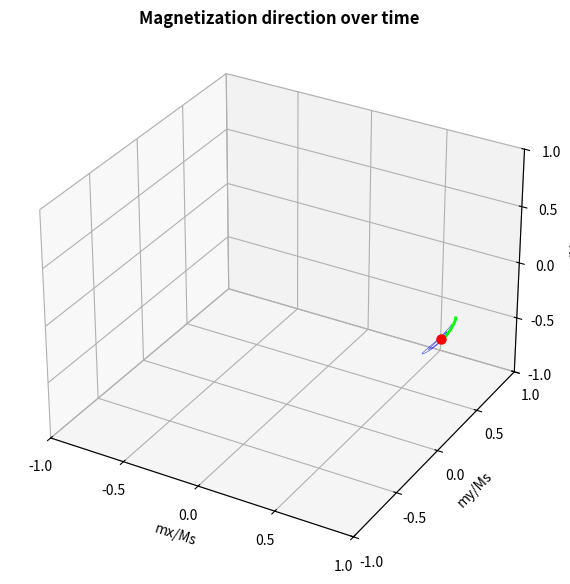
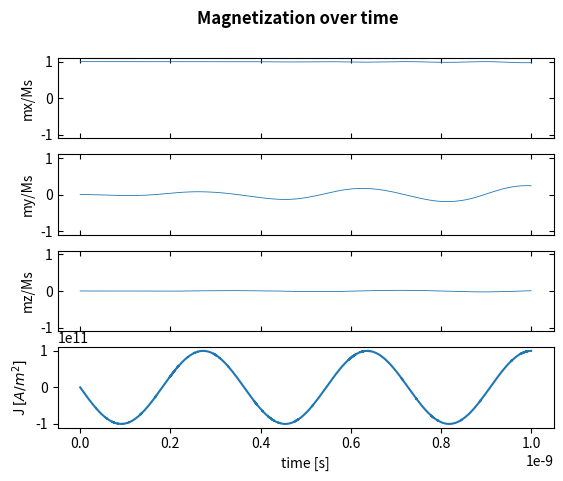
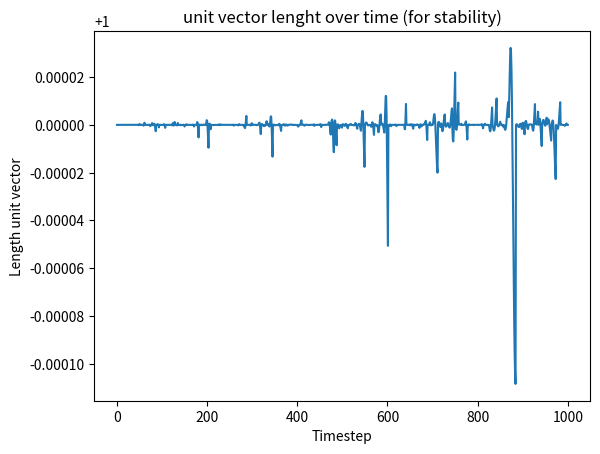

These figures' Python source, in order:
"""
Within this file, all functions relevant for solving the LLG ODE are present:
- The actual ODE solver itself: LLG_solver()
- The LLG equation together with functions for relevant parameters such as e.g. the effective magnetic field, spin
    torque, etc.
"""
import time

import numpy
import numpy as np
import matplotlib.pyplot as plt
from scipy.integrate import solve_ivp
import scipy.constants as constants
import scipy.special
from matplotlib.ticker import FormatStrFormatter
from matplotlib.ticker import MultipleLocator
from math import sqrt, floor, sin, cos, ceil
from scipy.fft import fft, fftfreq

# Defining relevant physical constants.
mu0: float = constants.mu_0  # [N/A^2]
hbar: float = constants.hbar
me: float = constants.electron_mass  # [kg]
charge: float = constants.elementary_charge  # [C]
gyro_ratio: float = 2 * charge / (2 * me)  # [A/m]
kb: float = constants.Boltzmann  # [m^2 kg S^-2 K^-1]

gyro_co = 2.4e5  # Gyromagnetic ratio for Co, copied from DOI: 10.1103/PhysRevB.72.014446 in [m/As]

J_used = {}
mode = 1


def better_cross(a, b):
    """
    calculates the cross product, but without the overhead that numpy has

    NOTE: both vectors MUST be 3d else this function will be wrong!
    :param a: np.array 3x1
    :param b: np.array 3x1
    :return: c = a cross b

    """
    cx = a[1] * b[2] - a[2] * b[1]
    cy = a[2] * b[0] - a[0] * b[2]
    cz = a[0] * b[1] - a[1] * b[0]
    return np.array([cx, cy, cz])


def calc_effective_field(m3d: tuple, Hext: np.array, Ms: float, H_temp_array: np.array, current_time: float,
                         t_stepsize: float, demag_tens: np.array, K_surf: float, thickness: float) -> tuple:
    """
    Calculates the effective field based on a given state of the system.
    Takes into account:
    - demag field
    - surface anisotropy
    - stochatsic field due to thermal fluctuations

    :param m3d: 3d tuple for the unit vector of the magnetizaiton (mx,my,mz)
    :param Hext: The externally applied field in [A/m]
    :param Ms: Saturation magnetizaion in [A/m]
    :param H_temp_array: array of random fields over time due to temperature (number timesteps)x3
    :param current_time: current time where the ODE solver is solving
    :param t_stepsize: stepsize in [s] between ODE solution points
    :param demag_tens: array of all diagonal components of the demag tensor
    :param K_surf: surface anisotropy that wants sys to go OOP [J/m]
    :param thickness: thickness cylinder in [m]
    :return: Heff = (Heffx, Heffy, Heffz) = effective field in [A/m]
    """

    # Maybe add T dependent anisotropy

    # we use thin films, these have a demagnetization field:
    H_demag = -Ms * demag_tens * m3d

    # additional contribution due to temperature fluctuations first calculate in which step we are (s.t. in same t step
    # always pick same value if call this function > once)
    step_index = floor(current_time / t_stepsize)
    H_temp = H_temp_array[step_index]

    # contribution by surface anistropy
    # H_surf_ani = np.array([0, 0, 4 * K_surf / (mu0 * Ms * thickness) * (1 - m3d[2] ** 2)])    WRONG
    H_surf_ani = np.array([0, 0, 4 * K_surf / (mu0 * Ms * thickness) * m3d[2]])

    Heff = Hext + H_demag + H_temp + H_surf_ani

    return Heff


def LLG(t, m3d: np.array, Hext: np.array, alpha: float, Ms: float, J: float, d: float, M3d: tuple,
        H_temp_array: np.array, t_stepsize, demag_tensor: np.array, K_surf: float, Jformula):
    """
    returns the right hand side of the IMPLICIT LLG equation

    Maybe later watch out with e.g. units (kA/m vs A/m, normalized units?,...)

    :param t: later used by ODE solve to store time step
    :param m3d: tuple(mx,my,mz) = Unit vector, magnetization of the free layer
    :param Hext: tuple(Hx,Hy,Hz): the magnetic field in [A/m]
    :param alpha: damping constant
    :param Ms: Saturation magnetization in [A/m]
    :param J: The current area density through the spin valve [A/m^2]
    :param d: The thickness of the free layer [m]
    :param M3d: tuple(Mx,My,Mz) = Unit vector, the magnetization of the fixed layer
    :param H_temp_array: array of random fields over time due to temperature (number timesteps)x3
    :param demag_tensor: array of all diagonal components of the demag tensor
    :param K_surf: surface anisotropy that wants sys to go OOP [J/m]
    :param Jformula: The lambda expression for the value of J.
    :return: (dmx,dmy,dmz)
    """
    m3d -= m3d - m3d / sqrt(sum(m3d ** 2))

    mx, my, mz = m3d
    #thetaX = np.arccos(np.dot([mx, my, mz], M3d))
    thetaX = np.arctan2(np.sqrt(my ** 2 + mz ** 2), mx)
    thetaXmax = np.max(thetaX) * 180 / np.pi

    global mode
    if 30<thetaXmax< 120 and mode !=3:
        mode = 2
    elif thetaXmax > 150:
        mode = 3

    if mode == 1:
        Jtot = J * Jformula(t)
    elif mode == 2:
        Jtot = J*1
    else:
        Jtot = 0

    J_used[t] = Jtot  # update if not yet existent or otherwise overwrite

    # calculate preceission + damping:
    Heff = calc_effective_field(m3d, Hext, Ms, H_temp_array, t, t_stepsize, demag_tensor, K_surf, d)
    preces_damp = (-gyro_ratio * mu0 / (1 + alpha ** 2)) * (
            better_cross(m3d, Heff) + alpha * better_cross(m3d, better_cross(m3d, Heff)))

    # calculate contribution normal spin transfer torque (look my notes if wanna add eta)
    pre = -Jtot / charge * gyro_ratio * hbar / (2 * Ms * d) * 1 / (1 + alpha ** 2)
    spinTorque = pre * (better_cross(m3d, better_cross(m3d, M3d)) - alpha * better_cross(m3d, M3d))

    dmx, dmy, dmz = preces_damp + spinTorque

    return dmx, dmy, dmz


def LLG_solver(IC: np.array, t_points: np.array, Hext: np.array, alpha: float, Ms: float, J: float, thickness: float,
               width_x: float, width_y: float, temp: float, M3d: np.array, K_surf: float, Jformula) -> tuple:
    """
    Solves the LLG equation for given IC and parameters in the time range t_points

    :param IC: (mx0,my0,mz0) Initial magnetization of the free layer:
    :param t_points: Array of time points at which we wanna evaluate the solution
    :param Hext: tuple(Hx,Hy,Hz): the external magnetic field in [A/m]
    :param alpha: damping constant
    :param Ms: Saturation magnetization in [A/m]
    :param J: The current area density through the spin valve [A/m^2]
    :param thickness: The thickness of the free layer [m]
    :param width_x: total width cylinder in longest direction [m]
    :param width_y: total width cylinder in smallest direction [m]
    :param temp: temperature of system [K]
    :param M3d: tuple(Mx,My,Mz) = Unit vector, the magnetization of the fixed layer
    :param K_surf: surface anisotropy that wants sys to go OOP [J/m]
    :param Jformula: The lambda expression for the value of J.

    :return: unit vector m over time in
    """
    tspan = [t_points[0], t_points[-1]]  # ODE solver needs to know t bounds in advance
    t_step_size = t_points[1] - t_points[0]

    # calculate demag tensors for system, based on https://doi.org/10.1103/PhysRev.67.351 eq(2.23)-(2.25):
    a, b, c = width_x / 2, width_y / 2, thickness / 2
    argument = sqrt(1 - (b / a) ** 2)
    F_ellip_int = scipy.special.ellipk(argument)
    E_ellip_int = scipy.special.ellipe(argument)
    Nx = c / a * sqrt(1 - argument ** 2) * (F_ellip_int - E_ellip_int) / argument ** 2
    Ny = c / a * (E_ellip_int - (1 - argument ** 2) * F_ellip_int) / (argument ** 2 * sqrt(1 - argument ** 2))
    Nz = 1 - c / a * E_ellip_int / sqrt(1 - argument ** 2)
    demag_tensor = np.array([Nx, Ny, Nz])  # to test: print(demag_tensor, np.sum(demag_tensor))

    # precompute random field array due to temperature:
    vol = np.pi * a * b * thickness
    # H_temp_std = sqrt(2 * kb * alpha * temp / (mu0 * Ms ** 2 * vol) / t_step_size) WRONG FORM
    H_temp_std = sqrt(2 * kb * alpha * temp / (mu0 * Ms * gyro_co * vol * t_step_size))
    H_temp_arr = np.random.normal(0, H_temp_std, [t_points.shape[0], 3])  # gives array(meas points, 3) for all H terms

    # solve the ODE
    parameters = (Hext, alpha, Ms, J, thickness, M3d, H_temp_arr, t_step_size, demag_tensor, K_surf, Jformula)
    LLG_sol = solve_ivp(LLG, y0=IC, t_span=tspan, t_eval=t_points, args=parameters, method="RK45")

    # pack out solutions
    mx_sol = LLG_sol.y[0, :]
    my_sol = LLG_sol.y[1, :]
    mz_sol = LLG_sol.y[2, :]
    return mx_sol, my_sol, mz_sol


def polarToCartesian(r: float, theta: float, phi: float) -> np.array:
    """
    :param r: distance to origin [m]
    :param theta: angle with z axis in [radians]
    :param phi: angle with x axis in [radians]
    :return:
    """
    x = r * np.sin(theta) * np.cos(phi)
    y = r * np.sin(theta) * np.sin(phi)
    z = r * np.cos(theta)
    return np.array([x, y, z])


def plotResult(mx: np.array, my: np.array, mz: np.array, m0: np.array, t: np.array, Jformula, J_amp):
    f = plt.figure(1, figsize=(8, 7))
    axf = f.add_subplot(projection="3d")
    axf.plot(mx, my, mz, "b-", lw=0.3)
    last_part = np.floor(mz.shape[0] * 0.1).astype(int)  # draw last 10% green to show e.g. stable orbit shape
    axf.plot(mx[-last_part:], my[-last_part:], mz[-last_part:], color="lime", lw=2)
    axf.scatter(m0[0], m0[1], m0[2], color="red", lw=3)  # startpoint
    axf.set_xlabel("mx/Ms")
    axf.set_ylabel("my/Ms")
    axf.set_zlabel("mz/Ms")
    axf.set_title("Magnetization direction over time", fontweight="bold")
    axf.xaxis.set_major_locator(MultipleLocator(0.5))
    axf.yaxis.set_major_locator(MultipleLocator(0.5))
    axf.zaxis.set_major_locator(MultipleLocator(0.5))
    axf.xaxis.set_major_formatter(FormatStrFormatter('%.1f'))
    axf.yaxis.set_major_formatter(FormatStrFormatter('%.1f'))
    axf.zaxis.set_major_formatter(FormatStrFormatter('%.1f'))
    axf.set_xlim([-1, 1])
    axf.set_ylim([-1, 1])
    axf.set_zlim([-1, 1])

    fig2, ax = plt.subplots(4, 1, sharex=True)
    fig2.suptitle("Magnetization over time", fontweight="bold")
    ax[0].plot(t, mx, lw=0.6)
    ax[0].set_ylabel("mx/Ms")
    ax[0].set_ylim([-1.1, 1.1])
    ax[0].tick_params(direction="in", bottom=True, top=True, left=True, right=True)
    ax[1].plot(t, my, lw=0.6)
    ax[1].set_ylabel("my/Ms")
    ax[1].set_ylim([-1.1, 1.1])
    ax[1].tick_params(direction="in", bottom=True, top=True, left=True, right=True)
    ax[2].plot(t, mz, lw=0.6)
    ax[2].set_ylabel("mz/Ms")
    ax[2].set_ylim([-1.1, 1.1])
    ax[2].tick_params(direction="in", bottom=True, top=True, left=True, right=True)

    # plot current over time used
    ax[3].plot(J_used.keys(), J_used.values())  # np.multiply(J_amp, list(map(Jformula, t))))
    ax[3].set_xlabel("time [s]")
    ax[3].set_ylabel("J $[A/m^2]$")

    plt.figure(3)
    plt.title("unit vector lenght over time (for stability)")
    plt.plot(np.sqrt(mz ** 2 + mx ** 2 + my ** 2))
    plt.ylabel("Length unit vector")
    plt.xlabel("Timestep")

    # plot fourier transform of mx
    # plt.figure(4)
    # t_step_size = t[1] - t[0]
    # xf = fftfreq(int((t_step_size + t[-1]) / t_step_size), t_step_size)
    # plt.plot(xf, np.abs(fft(my)))
    # plt.xlim([0, 2e10])

    plt.show()


if __name__ == "__main__":
    # let's run an example of the LLG solver for some IC.
    # NOTE: MUST ALWAYS START AT SOME ANGLE WHEN TEMPERATURE=0
    print("Starting trajectory calculation....")
    start = time.time()

    # defining relevant system parameters:
    Hext = np.array([-0e3, 0, 0])  # [A/m]
    alpha = 0.01  # SHOULD BE 0.01 FOR Cu!
    Ms = 1.27e6  # [A/m]
    K_surface = 0.5e-3  # J/m^2
    J = -0.1e12  # [A/m^2]
    thickness = 3e-9  # [m]
    width_x = 130e-9  # [m] need width_x > width_y >> thickness (we assume super flat ellipsoide)
    width_y = 70e-9  # [m]
    temperature = 3  # [K], note: need like 1e5 to see really in plot (just like MATLAB result)

    # initial direction free layer and fixed layer respectively
    m0 = np.array([1, 0, 0])
    M3d = polarToCartesian(1, np.pi / 2, np.pi / 6)  # np.array([1, 0, 0])

    # which t points solve for, KEEP AS ARANGE (need same distance between points)!!
    t = np.arange(0, 1e-9, 1e-12)

    # defininf a custom current over time shape (magnitude defined above)
    #Jformula = lambda t: 1 # constant current pusle
    Jformula = lambda t: sin(2 * np.pi * 2.75e9 * t)

    # solving the system
    mx, my, mz = LLG_solver(m0, t, Hext, alpha, Ms, J, thickness, width_x, width_y, temperature, M3d, K_surface,
                            Jformula)

    end = time.time()
    print(f"Code ran in {end - start} seconds")

    print(sum([J**2 for J in J_used])) # gebruikt dit NIET, is nog onzin aangezien Jused veel meerder tijden erin heeft zitten

    plotResult(mx, my, mz, m0, t, Jformula, J)
